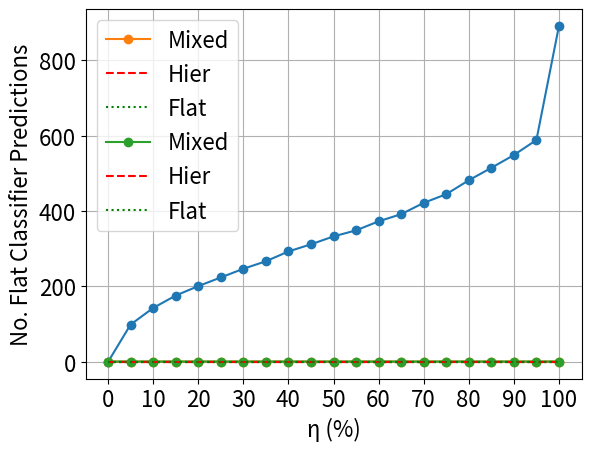

Reproduce this figure in Python.
import matplotlib.pyplot as plt
import numpy as np

y = [0, 99, 143, 176, 201, 224, 247, 267, 293, 312, 333, 349, 373, 392, 422, 445, 482, 515, 549, 589, 892]
bacc = [0.6443, 0.6497, 0.6675, 0.6677, 0.6725, 0.6970, 0.7003, 0.7059, 0.7190, 0.7172, 0.7218, 0.7213, 0.7219, 0.7212, 0.7209, 0.7303, 0.7281, 0.7227, 0.7227, 0.7222, 0.7341]
wbacc = [0.7433, 0.7500, 0.7556, 0.7567, 0.7612, 0.7668, 0.7668, 0.7691, 0.7720, 0.7668, 0.7668, 0.7646, 0.7612, 0.7601, 0.7601, 0.7590, 0.7545, 0.7489, 0.7489, 0.7466, 0.7478]

x = [w for w in range(0, 105, 5)]
print(x)

plt.plot(x, y, marker='o')
plt.ylabel('No. Flat Classifier Predictions', fontsize=16)
plt.xlabel('η (%)', fontsize=16)
plt.xticks(np.arange(0, 105, 10), fontsize=16)
plt.yticks(fontsize=16)
plt.grid()
plt.show()

plt.plot(x, bacc, marker='o', label='Mixed')
hier = [0.6443]*21
plt.plot(x, hier, 'r--', marker='', label='Hier')
flat = [0.7341]*21
plt.plot(x, flat, 'g:', label='Flat')
#plt.ylabel('BACC.', fontsize=16)
plt.xlabel('η (%)', fontsize=16)

legend = plt.legend(loc='upper left', fontsize=16)
plt.xticks(np.arange(0, 105, 10), fontsize=16)
plt.grid()
plt.yticks(fontsize=16)
plt.show()


plt.plot(x, wbacc, marker='o', label='Mixed')
hier = [0.7433]*21
plt.plot(x, hier, 'r--', marker='', label='Hier')
flat = [0.7478]*21
plt.plot(x, flat, 'g:', label='Flat')
#plt.ylabel(fontsize=16)
plt.xlabel('η (%)', fontsize=16)
plt.grid()
legend = plt.legend(loc='upper left', fontsize=16)
plt.xticks(np.arange(0, 105, 10), fontsize=16)
plt.yticks(fontsize=16)
plt.show()